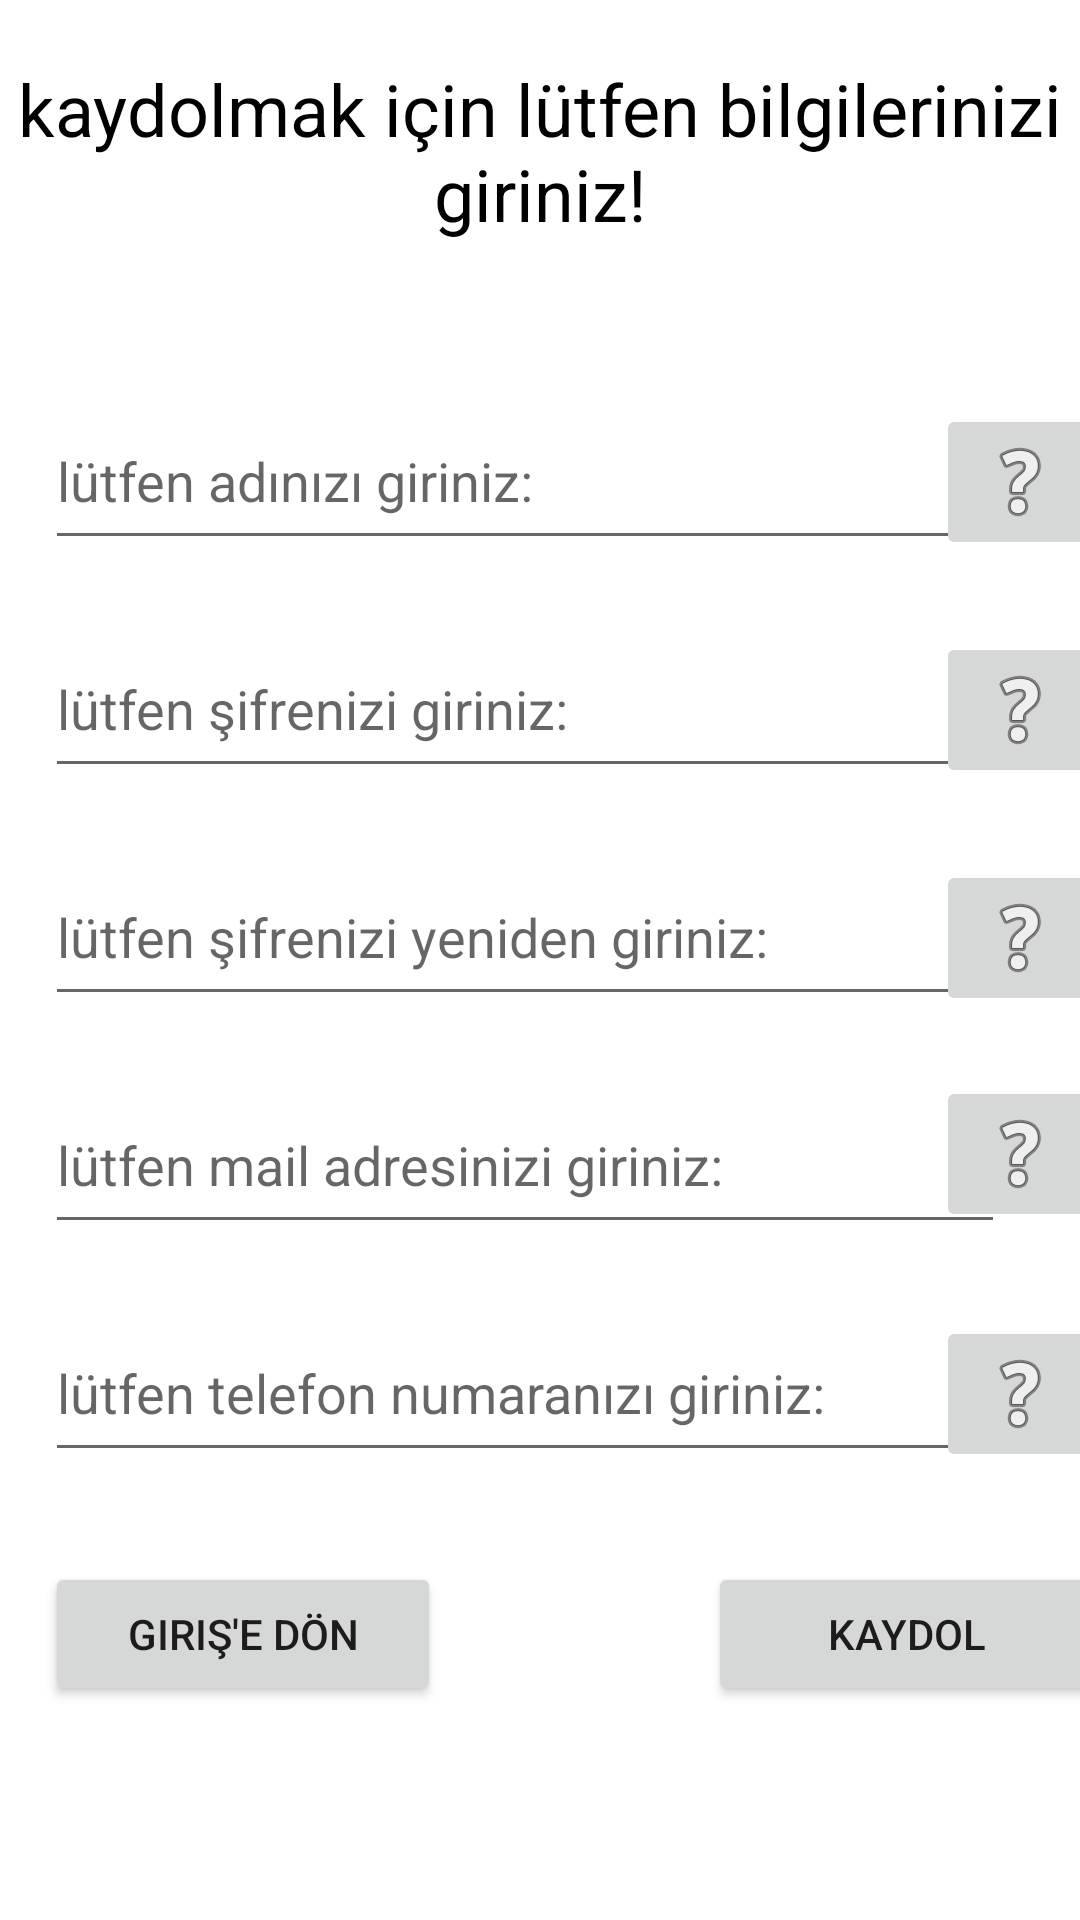

Android layout source for this screen:
<!-- AndroidManifest.xml: application theme Theme.Kelimelendik -->
<!-- res/layout/activity_main2.xml -->
<?xml version="1.0" encoding="utf-8"?>
<androidx.constraintlayout.widget.ConstraintLayout xmlns:android="http://schemas.android.com/apk/res/android"
    xmlns:app="http://schemas.android.com/apk/res-auto"
    xmlns:tools="http://schemas.android.com/tools"
    android:layout_width="match_parent"
    android:layout_height="match_parent"
    android:background="@drawable/background"
    tools:context=".MainActivity2">

    <TextView
        android:id="@+id/textView3"
        android:layout_width="wrap_content"
        android:layout_height="wrap_content"
        android:layout_marginTop="20dp"
        android:text="kaydolmak için lütfen bilgilerinizi giriniz!"
        android:textAlignment="center"
        android:textColor="@color/black"
        android:textSize="24sp"
        app:layout_constraintEnd_toEndOf="parent"
        app:layout_constraintStart_toStartOf="parent"
        app:layout_constraintTop_toTopOf="parent" />

    <EditText
        android:id="@+id/editText2"
        android:layout_width="320dp"
        android:layout_height="56dp"
        android:layout_marginStart="15dp"
        android:layout_marginTop="50dp"
        android:ems="10"
        android:hint="lütfen adınızı giriniz:"
        android:inputType="textPersonName"
        app:layout_constraintStart_toStartOf="parent"
        app:layout_constraintTop_toBottomOf="@+id/textView3" />

    <EditText
        android:id="@+id/editTextPassword2"
        android:layout_width="320dp"
        android:layout_height="56dp"
        android:layout_marginTop="20dp"
        android:ems="10"
        android:hint="lütfen şifrenizi giriniz:"
        android:inputType="textPassword"
        app:layout_constraintStart_toStartOf="@+id/editText2"
        app:layout_constraintTop_toBottomOf="@+id/editText2" />

    <EditText
        android:id="@+id/editTextPassword3"
        android:layout_width="320dp"
        android:layout_height="56dp"
        android:layout_marginTop="20dp"
        android:ems="10"
        android:hint="lütfen şifrenizi yeniden giriniz:"
        android:inputType="textPassword"
        app:layout_constraintStart_toStartOf="@+id/editTextPassword2"
        app:layout_constraintTop_toBottomOf="@+id/editTextPassword2" />

    <EditText
        android:id="@+id/editTextEmailAddress"
        android:layout_width="320dp"
        android:layout_height="56dp"
        android:layout_marginTop="20dp"
        android:ems="10"
        android:hint="lütfen mail adresinizi giriniz:"
        android:inputType="textEmailAddress"
        app:layout_constraintStart_toStartOf="@+id/editTextPassword3"
        app:layout_constraintTop_toBottomOf="@+id/editTextPassword3" />

    <EditText
        android:id="@+id/editTextPhone"
        android:layout_width="320dp"
        android:layout_height="56dp"
        android:layout_marginTop="20dp"
        android:ems="10"
        android:hint="lütfen telefon numaranızı giriniz:"
        android:inputType="phone"
        app:layout_constraintStart_toStartOf="@+id/editTextEmailAddress"
        app:layout_constraintTop_toBottomOf="@+id/editTextEmailAddress" />

    <Button
        android:id="@+id/button2"
        android:layout_width="132dp"
        android:layout_height="48dp"
        android:layout_marginTop="30dp"
        android:onClick="kaydet"
        android:text="kaydol"
        app:layout_constraintEnd_toEndOf="@+id/imageButton5"
        app:layout_constraintTop_toBottomOf="@+id/imageButton5" />

    <Button
        android:id="@+id/button"
        android:layout_width="132dp"
        android:layout_height="48dp"
        android:layout_marginTop="30dp"
        android:onClick="giriseDon"
        android:text="giriş'e dön"
        app:layout_constraintStart_toStartOf="@+id/editTextPhone"
        app:layout_constraintTop_toBottomOf="@+id/editTextPhone" />

    <ImageButton
        android:id="@+id/imageButton5"
        android:layout_width="wrap_content"
        android:layout_height="wrap_content"
        android:onClick="telefonHelp"
        app:layout_constraintBottom_toBottomOf="@+id/editTextPhone"
        app:layout_constraintEnd_toEndOf="@+id/imageButton4"
        app:srcCompat="@android:drawable/ic_menu_help" />

    <ImageButton
        android:id="@+id/imageButton4"
        android:layout_width="wrap_content"
        android:layout_height="wrap_content"
        android:onClick="mailHelp"
        app:layout_constraintEnd_toEndOf="@+id/imageButton3"
        app:layout_constraintTop_toTopOf="@+id/editTextEmailAddress"
        app:srcCompat="@android:drawable/ic_menu_help" />

    <ImageButton
        android:id="@+id/imageButton2"
        android:layout_width="wrap_content"
        android:layout_height="wrap_content"
        android:onClick="sifreHelp"
        app:layout_constraintBottom_toBottomOf="@+id/editTextPassword2"
        app:layout_constraintEnd_toEndOf="@+id/imageButton1"
        app:srcCompat="@android:drawable/ic_menu_help" />

    <ImageButton
        android:id="@+id/imageButton3"
        android:layout_width="wrap_content"
        android:layout_height="wrap_content"
        android:onClick="sifre2Help"
        app:layout_constraintBottom_toBottomOf="@+id/editTextPassword3"
        app:layout_constraintEnd_toEndOf="@+id/imageButton2"
        app:srcCompat="@android:drawable/ic_menu_help" />

    <ImageButton
        android:id="@+id/imageButton1"
        android:layout_width="wrap_content"
        android:layout_height="wrap_content"
        android:layout_marginEnd="15dp"
        android:onClick="isimHelp"
        app:layout_constraintBottom_toBottomOf="@+id/editText2"
        app:layout_constraintEnd_toEndOf="parent"
        app:layout_constraintStart_toEndOf="@+id/editText2"
        app:srcCompat="@android:drawable/ic_menu_help" />

</androidx.constraintlayout.widget.ConstraintLayout>
<!-- resources referenced by this layout -->
<resources>
  <style name="Theme.Kelimelendik" parent="Theme.MaterialComponents.DayNight.DarkActionBar">
          
          <item name="colorPrimary">@color/purple_500</item>
          <item name="colorPrimaryVariant">@color/purple_700</item>
          <item name="colorOnPrimary">@color/white</item>
          
          <item name="colorSecondary">@color/teal_200</item>
          <item name="colorSecondaryVariant">@color/teal_700</item>
          <item name="colorOnSecondary">@color/black</item>
          
          <item name="android:statusBarColor" tools:targetApi="l">?attr/colorPrimaryVariant</item>
          
      </style>
  <!-- not gathered from this repository: default colours our renderer supplied (Android Studio template values) -->
  <color name="purple_500">#FF6200EE</color>
  <color name="purple_700">#FF3700B3</color>
  <color name="teal_200">#FF03DAC5</color>
  <color name="teal_700">#FF018786</color>
  <color name="black">#FF000000</color>
  <color name="white">#FFFFFFFF</color>
</resources>
